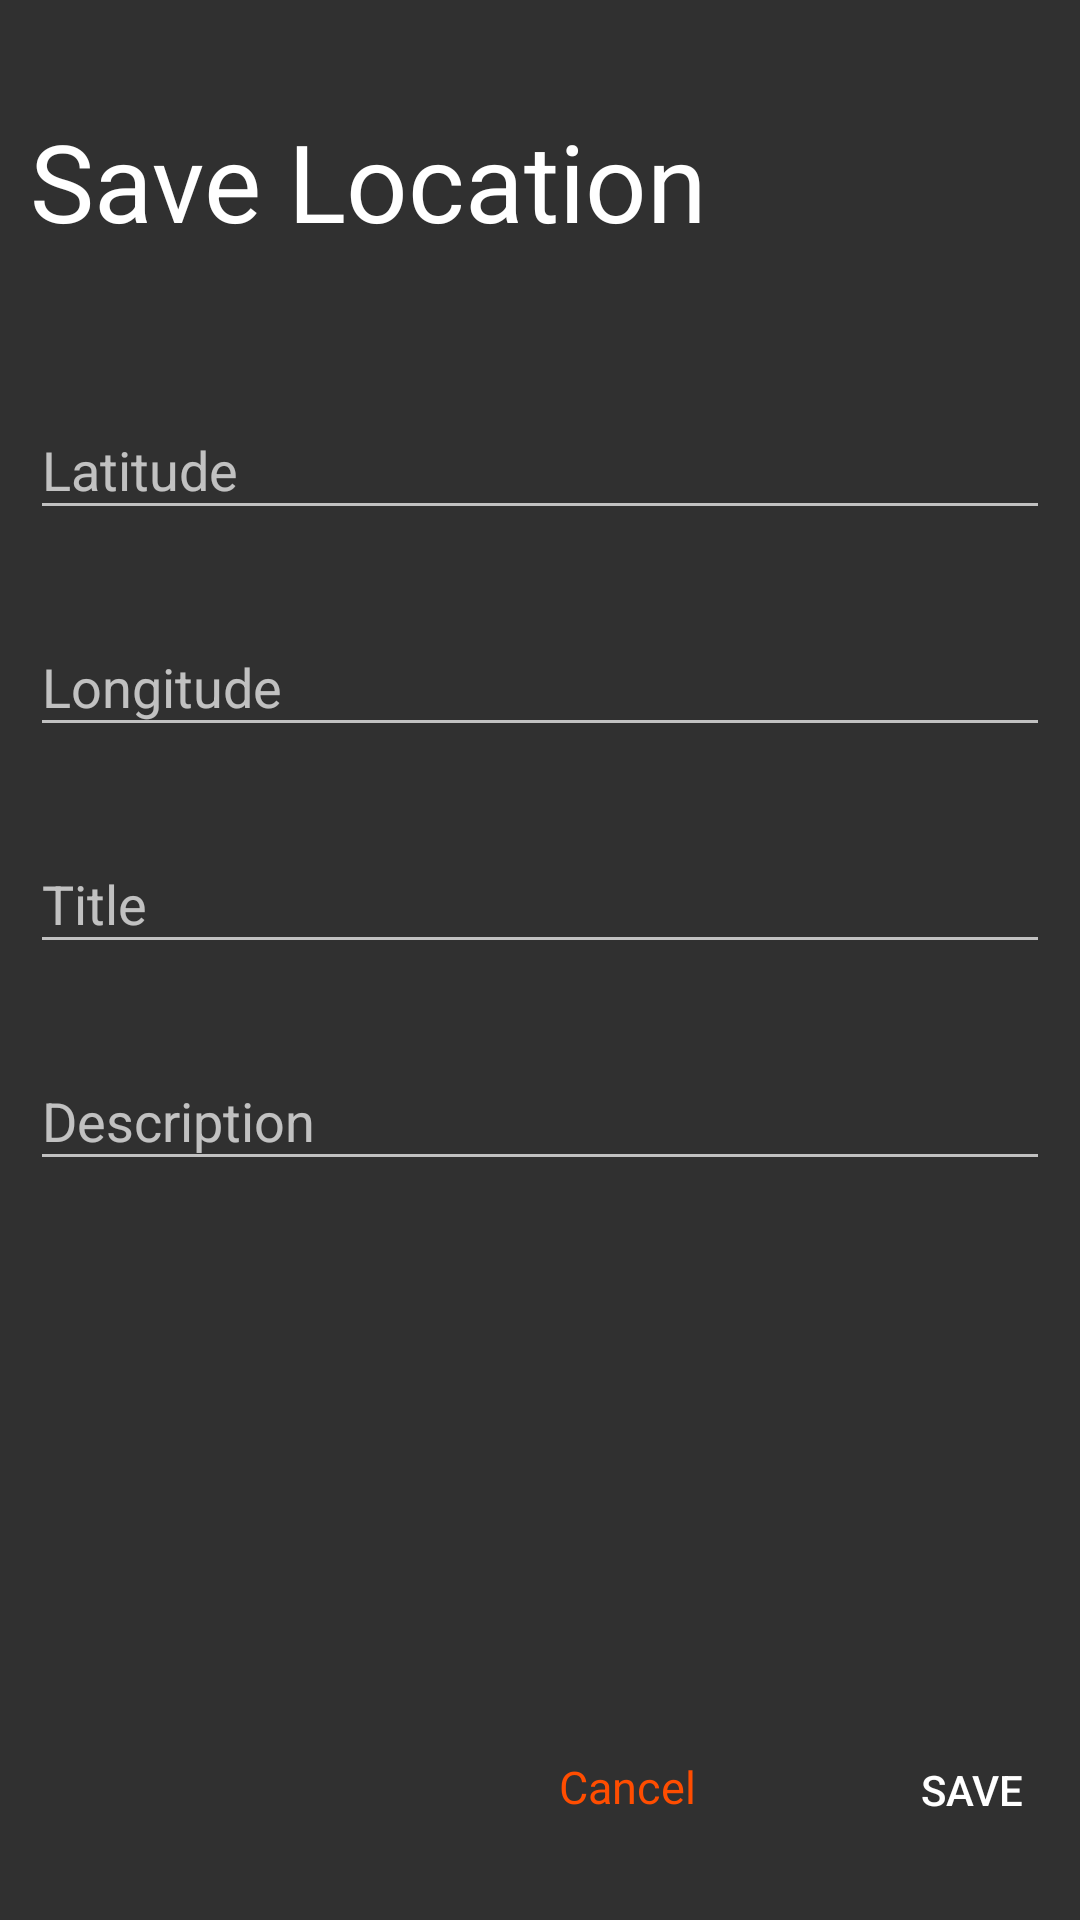

Reconstruct the res/layout file that produces this screen, plus the resources it refers to.
<!-- AndroidManifest.xml: application theme AppTheme -->
<!-- res/layout/activity_save_location.xml -->
<?xml version="1.0" encoding="utf-8"?>
<LinearLayout xmlns:android="http://schemas.android.com/apk/res/android"
    xmlns:app="http://schemas.android.com/apk/res-auto"
    xmlns:tools="http://schemas.android.com/tools"
    android:layout_width="match_parent"
    android:layout_height="match_parent"
    android:orientation="vertical"
    tools:context="com.seanmoylan.myapplication.SaveLocation">


    <TextView
        android:id="@+id/titleTxt"
        android:layout_width="wrap_content"
        android:layout_height="wrap_content"
        android:layout_marginTop="36dp"
        android:text="@string/saveLocationTitle"
        android:textAlignment="center"
        android:textColor="@color/primaryTextColor"
        android:textSize="36sp"
        android:paddingBottom="30dp"
        android:paddingLeft="10dp"/>

    <com.google.android.material.textfield.TextInputLayout

        android:layout_width="match_parent"
        android:layout_height="wrap_content"
        android:hint="@string/latitude"
        android:padding="10dp">
        <com.google.android.material.textfield.TextInputEditText
            android:id="@+id/latitudeTxt"
            android:layout_width="match_parent"
            android:layout_height="wrap_content"
            android:inputType="none"
            />

    </com.google.android.material.textfield.TextInputLayout>

    <com.google.android.material.textfield.TextInputLayout

        android:layout_width="match_parent"
        android:layout_height="wrap_content"
        android:hint="@string/longitude"
        android:padding="10dp">

        <com.google.android.material.textfield.TextInputEditText
            android:id="@+id/longitudeTxt"
            android:layout_width="match_parent"
            android:layout_height="wrap_content"
            android:inputType="none"
            />

    </com.google.android.material.textfield.TextInputLayout>

    <com.google.android.material.textfield.TextInputLayout

        android:layout_width="match_parent"
        android:layout_height="wrap_content"
        android:hint="@string/title"
        android:padding="10dp">

        <com.google.android.material.textfield.TextInputEditText
            android:id="@+id/saveTitleTxt"
            android:layout_width="match_parent"
            android:layout_height="wrap_content"
            />

    </com.google.android.material.textfield.TextInputLayout>

    <com.google.android.material.textfield.TextInputLayout

        android:layout_width="match_parent"
        android:layout_height="wrap_content"
        android:hint="@string/description"
        android:padding="10dp">

        <com.google.android.material.textfield.TextInputEditText
            android:id="@+id/descriptionTxt"
            android:layout_width="match_parent"
            android:layout_height="wrap_content"
            />

    </com.google.android.material.textfield.TextInputLayout>

    <RelativeLayout
        android:layout_width="423dp"
        android:layout_height="137dp"
        android:layout_marginTop="100dp"
        android:layout_gravity="bottom">

        <Button
            android:id="@+id/saveLocationBtn"
            android:layout_width="wrap_content"
            android:layout_height="wrap_content"
            android:layout_alignParentEnd="true"
            android:layout_alignParentBottom="true"
            android:layout_marginEnd="55dp"
            android:layout_marginBottom="20dp"
            android:background="@drawable/rounded_button_orange"
            android:text="Save" />

        <Button
            android:id="@+id/canelBtn"
            style="@style/Widget.MaterialComponents.Button.TextButton"
            android:layout_width="wrap_content"
            android:layout_height="wrap_content"
            android:layout_alignParentBottom="true"
            android:layout_marginEnd="27dp"
            android:layout_marginBottom="18dp"
            android:layout_toStartOf="@+id/saveLocationBtn"
            android:background="@color/secondaryColor"
            android:paddingBottom="10dp"
            android:text="Cancel"
            android:textColor="@color/orange"
            android:textSize="15dp" />

    </RelativeLayout>

</LinearLayout>
<!-- resources referenced by this layout -->
<resources>
  <color name="orange">#FF4D00</color>
  <color name="primaryTextColor">#FFFFFF</color>
  <color name="secondaryColor">#212121</color>
  <string name="description">Description</string>
  <string name="latitude">Latitude</string>
  <string name="longitude">Longitude</string>
  <string name="saveLocationTitle">Save Location</string>
  <string name="title">Title</string>
  <style name="AppTheme" parent="Theme.AppCompat.NoActionBar">
          
          <item name="colorPrimary">#FFFFFF</item>
          <item name="colorPrimaryDark">#FFFFFF</item>
          <item name="colorAccent">@color/secondaryColor</item>
          <item name="windowActionBar">false</item>
          <item name="windowNoTitle">true</item>
          <item name="android:windowDrawsSystemBarBackgrounds">true</item>
          <item name="android:statusBarColor">@android:color/transparent</item>
      </style>
</resources>
